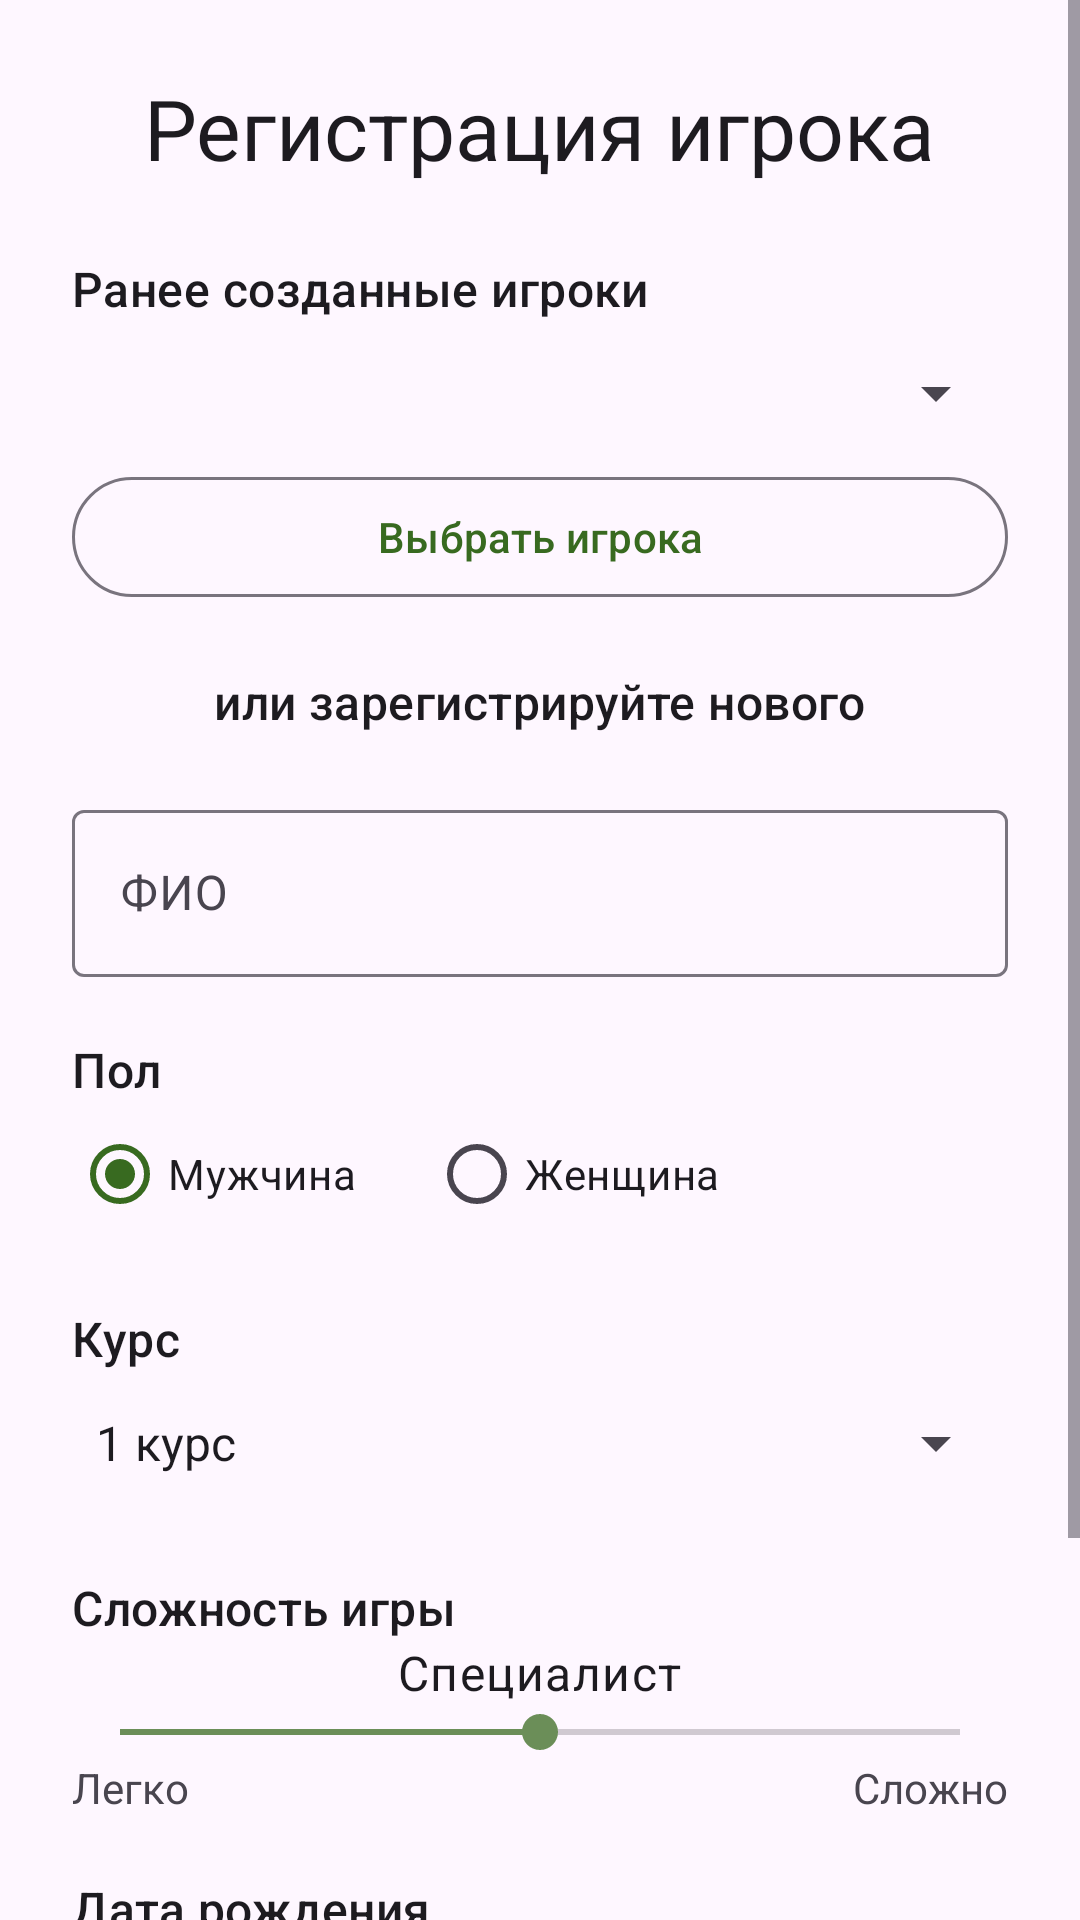

Produce the Android XML layout that renders to this screen, including the resource entries it uses.
<!-- AndroidManifest.xml: application theme Theme.GameZhukii -->
<!-- res/layout/tab_registration.xml -->
<?xml version="1.0" encoding="utf-8"?>
<ScrollView xmlns:android="http://schemas.android.com/apk/res/android"
    android:layout_width="match_parent"
    android:layout_height="match_parent"
    android:fillViewport="true">

    <LinearLayout
        android:layout_width="match_parent"
        android:layout_height="wrap_content"
        android:orientation="vertical"
        android:padding="24dp">

        <TextView
            android:layout_width="wrap_content"
            android:layout_height="wrap_content"
            android:layout_gravity="center_horizontal"
            android:layout_marginBottom="24dp"
            android:text="@string/registration_title"
            android:textAppearance="@style/TextAppearance.Material3.HeadlineMedium" />

        <TextView
            android:layout_width="wrap_content"
            android:layout_height="wrap_content"
            android:text="@string/saved_players"
            android:textAppearance="@style/TextAppearance.Material3.TitleMedium" />

        <Spinner
            android:id="@+id/savedPlayerSpinner"
            android:layout_width="match_parent"
            android:layout_height="48dp"
            android:spinnerMode="dropdown" />

        <com.google.android.material.button.MaterialButton
            android:id="@+id/selectPlayerButton"
            style="@style/Widget.Material3.Button.OutlinedButton"
            android:layout_width="match_parent"
            android:layout_height="wrap_content"
            android:text="@string/select_player" />

        <TextView
            android:layout_width="wrap_content"
            android:layout_height="wrap_content"
            android:layout_gravity="center_horizontal"
            android:layout_marginVertical="20dp"
            android:text="@string/or_register_new"
            android:textAppearance="@style/TextAppearance.Material3.TitleMedium" />

        <com.google.android.material.textfield.TextInputLayout
            android:layout_width="match_parent"
            android:layout_height="wrap_content"
            android:hint="@string/full_name">
            <com.google.android.material.textfield.TextInputEditText
                android:id="@+id/fullNameInput"
                android:layout_width="match_parent"
                android:layout_height="wrap_content"
                android:inputType="textCapWords"
                android:maxLines="1" />
        </com.google.android.material.textfield.TextInputLayout>

        <TextView
            android:layout_width="wrap_content"
            android:layout_height="wrap_content"
            android:layout_marginTop="20dp"
            android:text="@string/gender"
            android:textAppearance="@style/TextAppearance.Material3.TitleMedium" />

        <RadioGroup
            android:id="@+id/genderGroup"
            android:layout_width="match_parent"
            android:layout_height="wrap_content"
            android:orientation="horizontal">
            <RadioButton
                android:id="@+id/maleRadioButton"
                android:layout_width="wrap_content"
                android:layout_height="wrap_content"
                android:checked="true"
                android:text="@string/male" />
            <RadioButton
                android:id="@+id/femaleRadioButton"
                android:layout_width="wrap_content"
                android:layout_height="wrap_content"
                android:layout_marginStart="24dp"
                android:text="@string/female" />
        </RadioGroup>

        <TextView
            android:layout_width="wrap_content"
            android:layout_height="wrap_content"
            android:layout_marginTop="20dp"
            android:text="@string/course"
            android:textAppearance="@style/TextAppearance.Material3.TitleMedium" />
        <Spinner
            android:id="@+id/courseSpinner"
            android:layout_width="match_parent"
            android:layout_height="48dp"
            android:entries="@array/courses"
            android:spinnerMode="dropdown" />

        <TextView
            android:layout_width="wrap_content"
            android:layout_height="wrap_content"
            android:layout_marginTop="20dp"
            android:text="@string/difficulty"
            android:textAppearance="@style/TextAppearance.Material3.TitleMedium" />
        <TextView
            android:id="@+id/difficultyValue"
            android:layout_width="wrap_content"
            android:layout_height="wrap_content"
            android:layout_gravity="center_horizontal"
            android:text="@string/difficulty_default"
            android:textAppearance="@style/TextAppearance.Material3.BodyLarge" />
        <SeekBar
            android:id="@+id/difficultySeekBar"
            android:layout_width="match_parent"
            android:layout_height="wrap_content"
            android:max="4"
            android:progress="2" />
        <LinearLayout
            android:layout_width="match_parent"
            android:layout_height="wrap_content"
            android:gravity="center_vertical"
            android:orientation="horizontal">
            <TextView
                android:layout_width="0dp"
                android:layout_height="wrap_content"
                android:layout_weight="1"
                android:text="@string/difficulty_easy" />
            <TextView
                android:layout_width="wrap_content"
                android:layout_height="wrap_content"
                android:text="@string/difficulty_hard" />
        </LinearLayout>

        <TextView
            android:layout_width="wrap_content"
            android:layout_height="wrap_content"
            android:layout_marginTop="20dp"
            android:text="@string/birth_date"
            android:textAppearance="@style/TextAppearance.Material3.TitleMedium" />
        <com.google.android.material.button.MaterialButton
            android:id="@+id/birthDateButton"
            style="@style/Widget.Material3.Button.OutlinedButton"
            android:layout_width="match_parent"
            android:layout_height="wrap_content"
            android:layout_marginTop="8dp"
            android:text="@string/select_birth_date" />

        <com.google.android.material.button.MaterialButton
            android:id="@+id/registerButton"
            android:layout_width="match_parent"
            android:layout_height="wrap_content"
            android:layout_marginTop="24dp"
            android:text="@string/register_player" />
        <TextView
            android:id="@+id/resultText"
            android:layout_width="match_parent"
            android:layout_height="wrap_content"
            android:layout_marginTop="20dp"
            android:textAppearance="@style/TextAppearance.Material3.BodyLarge"
            android:visibility="gone" />
        <FrameLayout
            android:id="@+id/zodiacContainer"
            android:layout_width="120dp"
            android:layout_height="120dp"
            android:layout_gravity="center_horizontal"
            android:layout_marginTop="24dp"
            android:visibility="gone">
            <ImageView
                android:id="@+id/zodiacImage"
                android:layout_width="match_parent"
                android:layout_height="match_parent"
                android:contentDescription="@string/zodiac_image"
                android:scaleType="fitCenter"
                android:src="@drawable/zodiac_symbols" />
        </FrameLayout>
    </LinearLayout>
</ScrollView>
<!-- resources referenced by this layout -->
<resources>
  <string-array name="courses">
          <item>1 курс</item>
          <item>2 курс</item>
          <item>3 курс</item>
          <item>4 курс</item>
      </string-array>
  <!-- drawable zodiac_symbols: png bitmap (drawable-nodpi, 211591 bytes) -->
  <string name="birth_date">Дата рождения</string>
  <string name="course">Курс</string>
  <string name="difficulty">Сложность игры</string>
  <string name="difficulty_default">Специалист</string>
  <string name="difficulty_easy">Легко</string>
  <string name="difficulty_hard">Сложно</string>
  <string name="female">Женщина</string>
  <string name="full_name">ФИО</string>
  <string name="gender">Пол</string>
  <string name="male">Мужчина</string>
  <string name="or_register_new">или зарегистрируйте нового</string>
  <string name="register_player">Зарегистрировать игрока</string>
  <string name="registration_title">Регистрация игрока</string>
  <string name="saved_players">Ранее созданные игроки</string>
  <string name="select_birth_date">Выбрать дату</string>
  <string name="select_player">Выбрать игрока</string>
  <string name="zodiac_image">Изображение знака зодиака</string>
  <style name="Theme.GameZhukii" parent="Base.Theme.GameZhukii" />
  <style name="Base.Theme.GameZhukii" parent="Theme.Material3.DayNight.NoActionBar">
          <item name="colorPrimary">@color/bug_green</item>
          <item name="colorSecondary">@color/result_border</item>
      </style>
  <color name="bug_green">#386A20</color>
  <color name="result_border">#6B8E58</color>
</resources>
